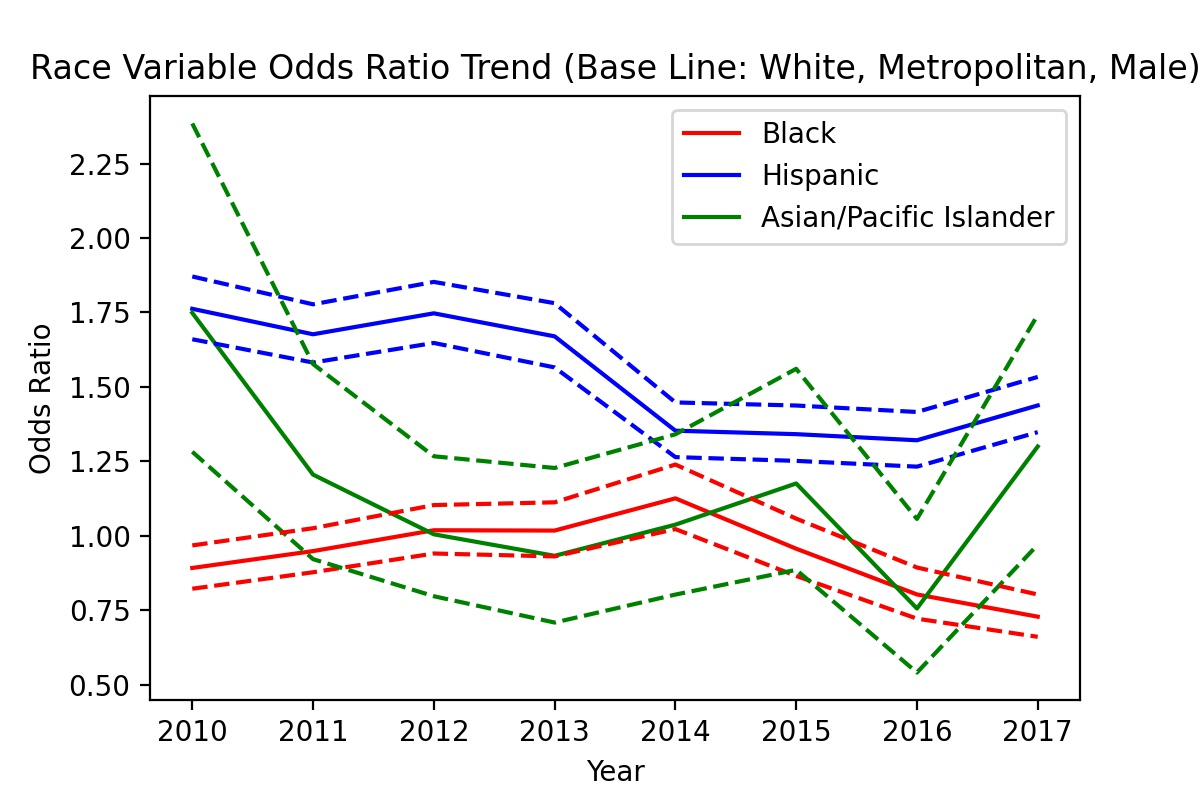

The table this chart was drawn from, first rows:
, variable, coef_2010, odds_ratio_2010, OR_lower_CI_2010, OR_upper_CI_2010, pvalue_2010, coef_2011, odds_ratio_2011, OR_lower_CI_2011, OR_upper_CI_2011, pvalue_2011, coef_2012, odds_ratio_2012, OR_lower_CI_2012, OR_upper_CI_2012, pvalue_2012, coef_2013, odds_ratio_2013, OR_lower_CI_2013, OR_upper_CI_2013, pvalue_2013, coef_2014, odds_ratio_2014
0, subject_race_black, -0.1142, 0.8921, 0.8223, 0.9678, 0.005988, -0.05259, 0.9488, 0.8777, 1.026, 0.1856, 0.01857, 1.019, 0.9407, 1.103, 0.6481, 0.0175, 1.018, 0.9309, 1.113, 0.7003, 0.1185, 1.126
1, subject_race_hispanic, 0.5666, 1.762, 1.66, 1.871, 4.432966145547749e-77, 0.5168, 1.677, 1.582, 1.777, 1.0840220628243607e-67, 0.558, 1.747, 1.648, 1.853, 1.1584401445431893e-77, 0.5127, 1.67, 1.565, 1.781, 1.1507838682309102e-54, 0.3023, 1.353
2, subject_race_asian/pacific islander, 0.5589, 1.749, 1.282, 2.385, 0.0004136, 0.1869, 1.206, 0.9217, 1.577, 0.1723, 0.005092, 1.005, 0.7973, 1.267, 0.9656, -0.06946, 0.9329, 0.7088, 1.228, 0.6202, 0.03681, 1.037
3, county_type_Non core, -0.7227, 0.4855, 0.4566, 0.5162, 5.131601903669152e-118, -0.7105, 0.4914, 0.4626, 0.522, 1.869795317338737e-117, -0.6597, 0.517, 0.485, 0.5512, 8.656937556329064e-91, -0.6629, 0.5153, 0.4811, 0.552, 6.549668958719728e-80, -0.9896, 0.3717
4, county_type_Micropolitan, -0.2841, 0.7527, 0.7024, 0.8066, 8.330545475555396e-16, -0.3009, 0.7401, 0.6897, 0.7942, 6.248171307693782e-17, -0.2197, 0.8028, 0.749, 0.8604, 5.345913016808301e-10, -0.4755, 0.6216, 0.5738, 0.6733, 2.009074425425828e-31, -0.9466, 0.388
5, subject_sex_female, -0.4851, 0.6156, 0.5797, 0.6539, 4.239996806766692e-56, -0.4805, 0.6185, 0.5826, 0.6565, 5.037928905891226e-56, -0.4902, 0.6125, 0.5767, 0.6506, 3.0902713406452604e-57, -0.3834, 0.6815, 0.6375, 0.7286, 2.420296163222789e-29, -0.3619, 0.6963
6, const, 1.135, 3.111, 2.987, 3.24, 0.0, 0.8811, 2.413, 2.32, 2.51, 0.0, 0.7831, 2.188, 2.103, 2.277, 0.0, 0.7862, 2.195, 2.099, 2.295, 7.741747147164372e-262, 0.9984, 2.714
